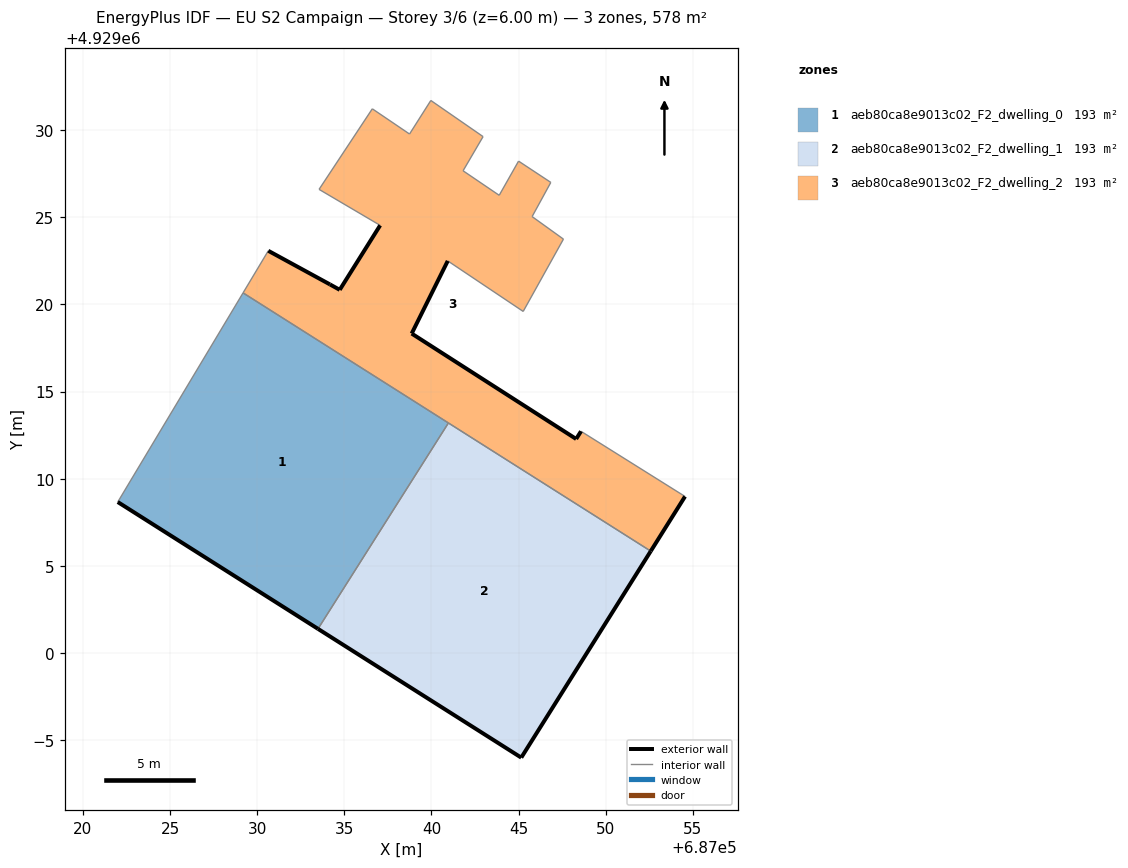
=== STOREY PLAN SPEC (per zone: floor XY polygon, exterior-wall plan segments, windows/doors) ===
zone 1: aeb80ca8e9013c02_F2_dwelling_0  (192.7 m²)
  floor: (687033.49, 4929001.38) (687040.98, 4929013.20) (687029.19, 4929020.66) (687022.00, 4929008.66)
  exterior wall: (687033.49, 4929001.38) – (687022.00, 4929008.66)  [13.6 m]
  interior walls: 3
zone 2: aeb80ca8e9013c02_F2_dwelling_1  (192.7 m²)
  floor: (687045.16, 4928993.99) (687052.59, 4929005.84) (687040.98, 4929013.20) (687033.49, 4929001.38)
  exterior wall: (687045.16, 4928993.99) – (687033.49, 4929001.38)  [13.8 m]
  exterior wall: (687052.59, 4929005.84) – (687045.16, 4928993.99)  [14.0 m]
  interior walls: 2
zone 3: aeb80ca8e9013c02_F2_dwelling_2  (192.7 m²)
  floor: (687052.59, 4929005.84) (687054.56, 4929008.98) (687048.59, 4929012.72) (687048.31, 4929012.28) (687038.87, 4929018.33) (687040.94, 4929022.50) (687045.27, 4929019.60) (687047.58, 4929023.75) (687045.78, 4929025.04) (687046.85, 4929027.00) (687045.00, 4929028.22) (687043.89, 4929026.26) (687041.82, 4929027.67) (687042.97, 4929029.63) (687039.97, 4929031.71) (687038.74, 4929029.78) (687036.61, 4929031.23) (687033.55, 4929026.60) (687037.06, 4929024.54) (687034.74, 4929020.84) (687034.18, 4929021.15) (687030.64, 4929023.08) (687029.19, 4929020.66)
  exterior wall: (687040.94, 4929022.50) – (687038.87, 4929018.33)  [4.7 m]
  exterior wall: (687038.87, 4929018.33) – (687048.31, 4929012.28)  [11.2 m]
  exterior wall: (687048.31, 4929012.28) – (687048.59, 4929012.72)  [0.5 m]
  exterior wall: (687054.56, 4929008.98) – (687052.59, 4929005.84)  [3.7 m]
  exterior wall: (687030.64, 4929023.08) – (687034.18, 4929021.15)  [4.0 m]
  exterior wall: (687034.18, 4929021.15) – (687034.74, 4929020.84)  [0.6 m]
  exterior wall: (687034.74, 4929020.84) – (687037.06, 4929024.54)  [4.4 m]
  interior walls: 17

=== DERIVED (storey summary) ===
Building: EU S2 Campaign
Storey: 3 of 6  (floor level z = 6.00 m)
Storey gross floor area: 578.2 m²
Zones on this storey: 3
  - aeb80ca8e9013c02_F2_dwelling_0: floor 192.7 m²; exterior wall 13.6 m (40.8 m²); WWR 0.0%
  - aeb80ca8e9013c02_F2_dwelling_1: floor 192.7 m²; exterior wall 27.8 m (83.4 m²); WWR 0.0%
  - aeb80ca8e9013c02_F2_dwelling_2: floor 192.7 m²; exterior wall 29.1 m (87.4 m²); WWR 0.0%
Zone adjacency (shared interzone walls):
  - aeb80ca8e9013c02_F2_dwelling_0 ↔ aeb80ca8e9013c02_F2_dwelling_1
  - aeb80ca8e9013c02_F2_dwelling_0 ↔ aeb80ca8e9013c02_F2_dwelling_2
  - aeb80ca8e9013c02_F2_dwelling_1 ↔ aeb80ca8e9013c02_F2_dwelling_2